Dataset: pre-processed (GitHub, AnsariRaheenBano/Fabric-Defect-Detection-Using-deep-learning). Classes: holes, lines, no defect, stains.

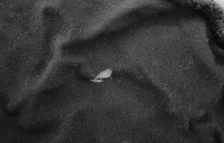
Label: holes

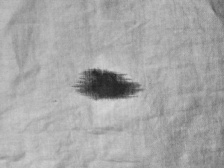
Label: stains

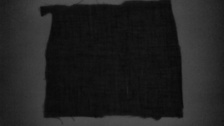
Label: lines

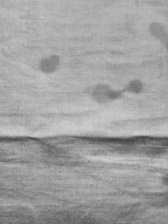
Label: stains

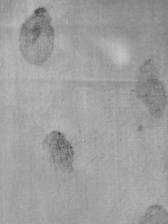
Label: stains

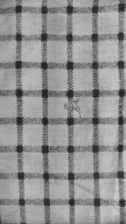
Label: holes
